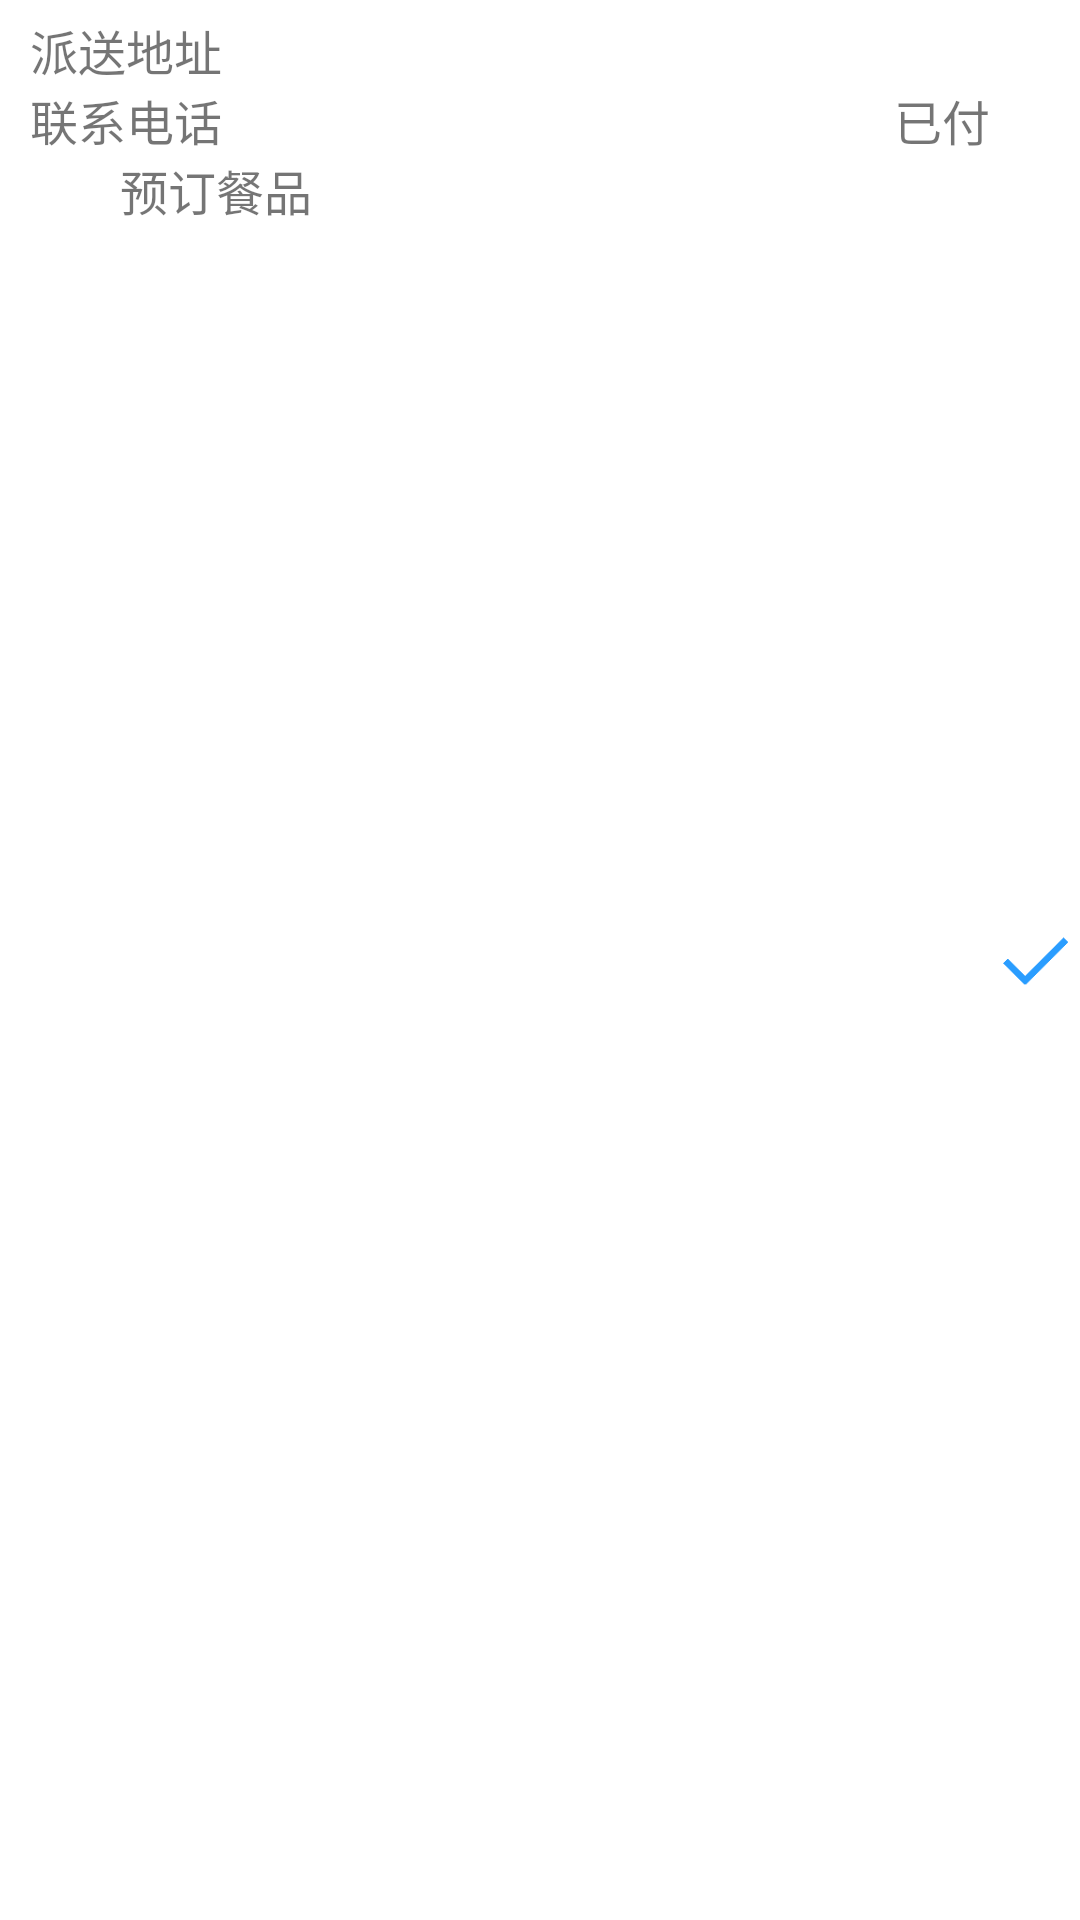

Android layout source for this screen:
<!-- AndroidManifest.xml: application theme CustomActionBarTheme -->
<!-- res/layout/order_listview_item.xml -->
<?xml version="1.0" encoding="utf-8"?>
<LinearLayout xmlns:android="http://schemas.android.com/apk/res/android"
    android:layout_width="match_parent"
    android:layout_height="wrap_content"
    android:background="@drawable/main_page_layout_selector"
    android:orientation="horizontal" >

    <RelativeLayout
        android:id="@+id/arrange_order_listview_item"
        android:layout_width="0dp"
        android:layout_height="wrap_content"
        android:layout_weight="1"
        android:layout_marginTop="5dp" >
        
        <LinearLayout 
            android:id="@+id/content_layout"
            android:layout_width="wrap_content"
            android:layout_height="wrap_content"
            android:layout_marginRight="5dp"
            android:orientation="vertical">
            
            <TextView
                android:id="@+id/address_textview"
                android:layout_width="wrap_content"
                android:layout_height="wrap_content"
                android:layout_marginLeft="10dp"
                android:textSize="16sp"
                android:text="派送地址"/>

            <TextView
                android:id="@+id/phone_number_textview"
                android:layout_marginLeft="10dp"
                android:layout_width="wrap_content"
                android:layout_height="wrap_content"
                android:textSize="16sp"
                android:text="联系电话"/>
            
        </LinearLayout>
        
        <TextView
            android:id="@+id/whether_paid_mark"
            android:layout_width="wrap_content"
            android:layout_height="wrap_content"
            android:layout_alignParentRight="true"
            android:layout_alignBottom="@+id/content_layout"
            android:textSize="16sp"
            android:text="已付" />
        
        <TextView
            android:id="@+id/dish_textview"
            android:layout_width="wrap_content"
            android:layout_height="wrap_content"
            android:layout_below="@+id/content_layout"
            android:layout_marginLeft="40dp"
            android:textSize="16sp"
            android:text="预订餐品"/>
    </RelativeLayout>
    
    	<ImageView
            android:id="@+id/check_mark_for_order"
            android:layout_width="30dp"
            android:layout_height="30dp"
            android:layout_gravity="center_vertical|right"
            android:background="@drawable/check_mark_for_order" />

</LinearLayout>
<!-- resources referenced by this layout -->
<resources>
  <!-- drawable check_mark_for_order: png bitmap (drawable-hdpi, 556 bytes) -->
  <!-- drawable main_page_layout_selector (drawable) -->
  <?xml version="1.0" encoding="utf-8"?>
    
  <selector xmlns:android="http://schemas.android.com/apk/res/android">  
    
      <item android:state_selected="true" android:drawable="@drawable/base_pressed"/>  
      <item android:state_focused="true" android:drawable="@drawable/base_pressed"/>  
      <item android:state_pressed="true" android:drawable="@drawable/base_pressed"/>  
      <item android:state_focused="false" android:state_pressed="false" android:drawable="@android:color/white"/>  
      <item android:drawable="@android:color/white"/>  
    
  </selector>
  <style name="CustomActionBarTheme" parent="@style/Theme.AppCompat.Light.DarkActionBar">  
          <item name="android:actionBarStyle">@style/MyActionBar</item>  
          <item name="android:actionOverflowButtonStyle">@style/MyOverflowButton</item>
     
            
          <item name="actionBarStyle">@style/MyActionBar</item>  
          <item name="actionOverflowButtonStyle">@style/MyOverflowButton</item>
      </style>
  <style name="MyActionBar" parent="@style/Widget.AppCompat.Light.ActionBar.Solid.Inverse">  
          <item name="android:background">@color/theme_color</item>  
          <item name="android:titleTextStyle">@style/MyTitleStyle</item>  
          <item name="android:actionOverflowButtonStyle">@style/MyOverflowButton</item>
     
            
          <item name="background">@color/theme_color</item>  
          <item name="titleTextStyle">@style/MyTitleStyle</item>  
          <item name="actionOverflowButtonStyle">@style/MyOverflowButton</item>
      </style>
  <style name="MyOverflowButton" parent="@android:style/Widget.Holo.ActionButton.Overflow">  
          <item name="android:src">@android:drawable/ic_menu_view</item>  
          <item name="android:background">@drawable/ic_menu_moreoverflow_normal_holo_light</item>  
      </style>
  <color name="theme_color">#2a9dff</color>
  <style name="MyTitleStyle" parent="@android:style/TextAppearance.Holo.Widget.ActionBar.Title.Inverse">  
          <item name="android:textSize">20dp</item>  
      </style>
  <!-- drawable ic_menu_moreoverflow_normal_holo_light: png bitmap (drawable-hdpi, 338 bytes) -->
</resources>
